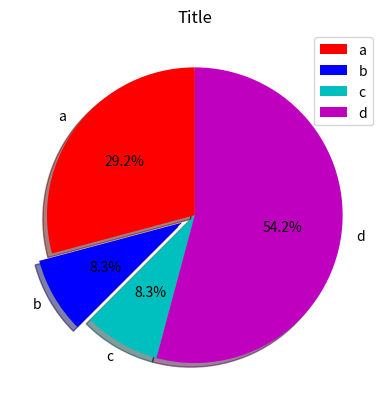

Python code for this plot:
import matplotlib.pyplot as plt 

#Total days
days = [1,2,3,4,5]

#Events that occur during parts of the day
a = [7,8,6,11,7]
b = [2,3,4,3,2]
c = [7,8,7,2,2]
d = [8,5,7,8,13]

slices = [7,2,2,13]
activities = ['a','b','c','d']
cols = ['r','b','c','m']
#Slices is the sizes, labels is the names of each slice, explode brings out a piece at the specified index
#autopct is displaying the percentage of each slice
plt.pie(slices, 
		labels=activities, 
		colors=cols, 
		startangle=90, 
		shadow=True, 
		explode=(0,0.1,0,0),
		autopct='%1.1f%%')
#plt.xlabel('x')
#plt.ylabel('y')
plt.title('Title')
plt.legend()
plt.show()